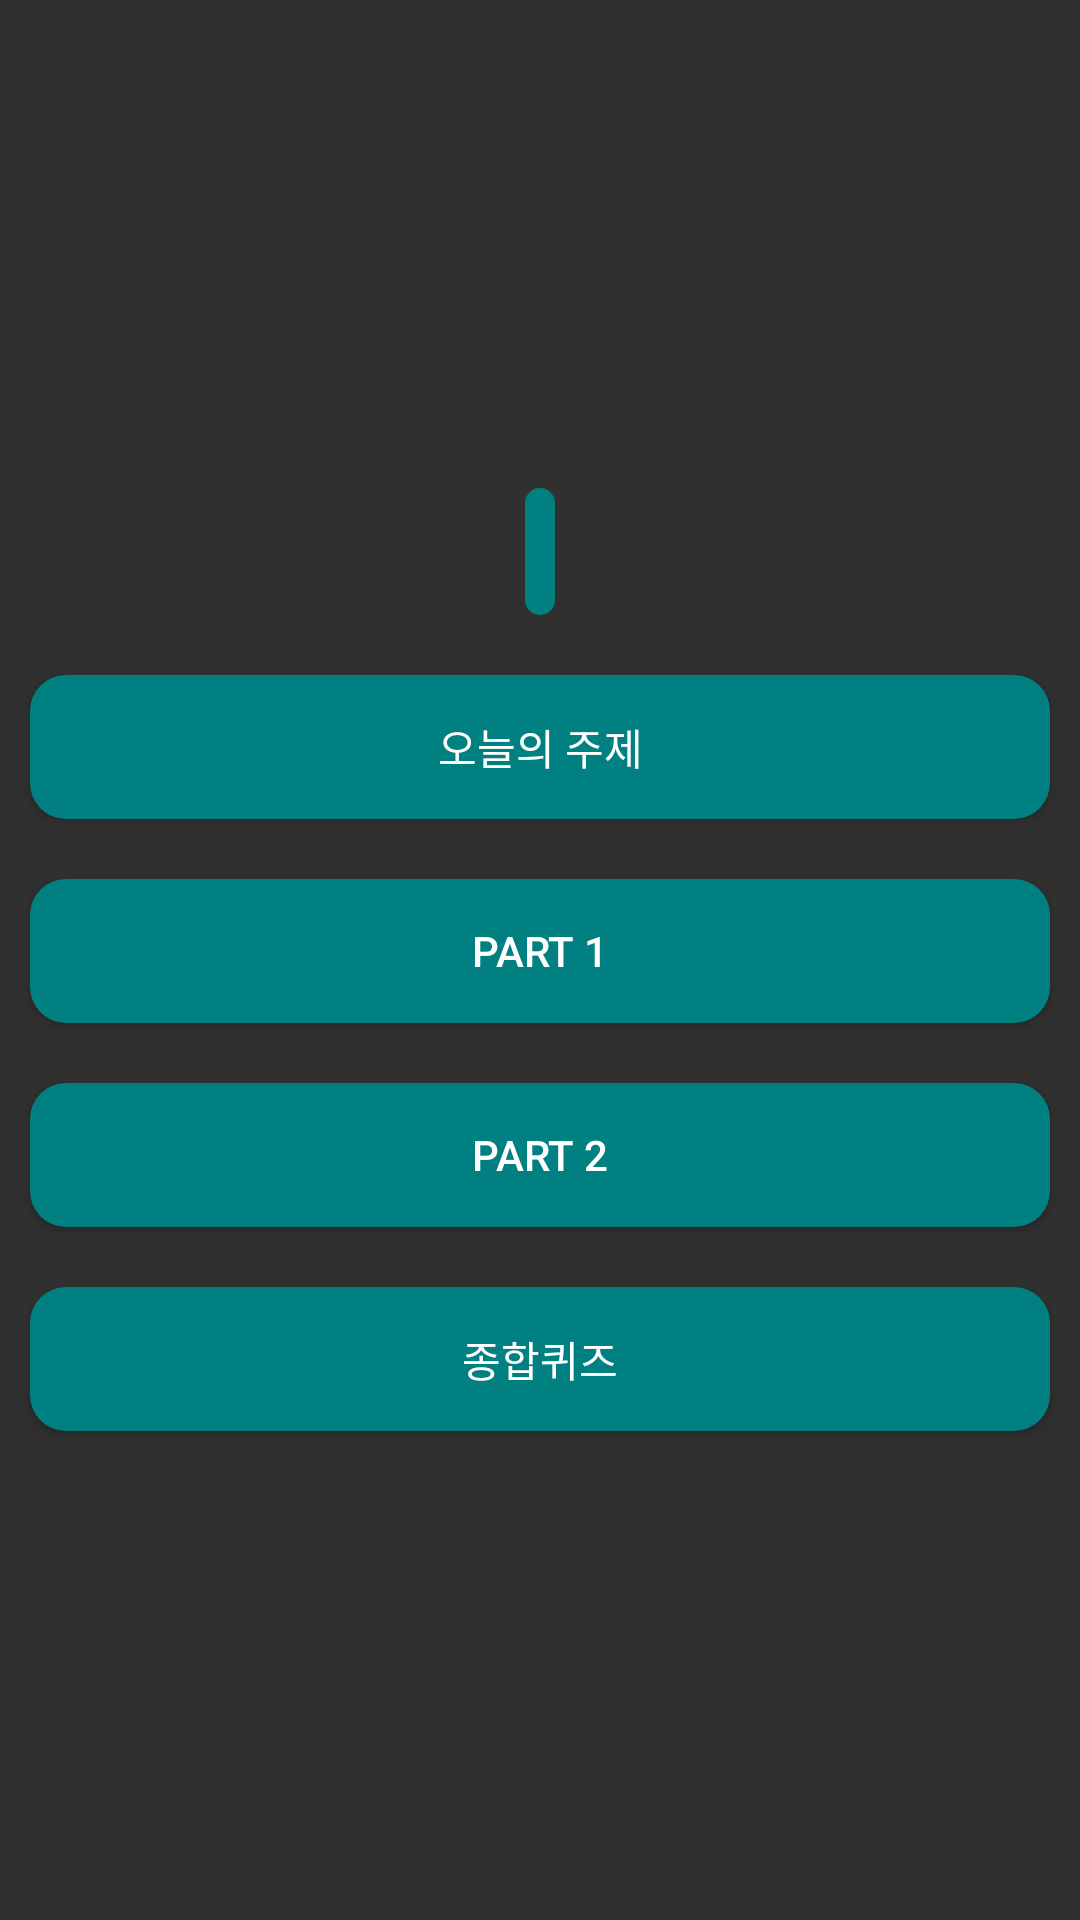

Here is an Android app screen rendered from its layout file. Give the layout XML and the strings, colors and styles it references.
<!-- AndroidManifest.xml: application theme Theme.JiayouJiayou -->
<!-- res/layout/activity_stage.xml -->
<?xml version="1.0" encoding="utf-8"?>
<LinearLayout xmlns:android="http://schemas.android.com/apk/res/android"
    xmlns:app="http://schemas.android.com/apk/res-auto"
    xmlns:tools="http://schemas.android.com/tools"
    android:layout_width="match_parent"
    android:layout_height="match_parent"
    android:orientation="vertical"
    tools:context=".StageActivity">

    <TextView
        android:id="@+id/text_stage"
        style="@style/TitleTextView"
        android:layout_width="wrap_content"
        android:layout_height="wrap_content" />

    <Button
        android:id="@+id/button_video"
        style="@style/DefaultButton"
        android:layout_width="match_parent"
        android:layout_height="wrap_content"
        android:onClick="onVideoClick"
        android:text="@string/video" />

    <Button
        android:id="@+id/button_part1"
        style="@style/DefaultButton"
        android:layout_width="match_parent"
        android:layout_height="wrap_content"
        android:onClick="onPart1Click"
        android:text="@string/part1" />

    <Button
        android:id="@+id/button_part2"
        style="@style/DefaultButton"
        android:layout_width="match_parent"
        android:layout_height="wrap_content"
        android:onClick="onPart2Click"
        android:text="@string/part2" />

    <Button
        android:id="@+id/button_exam"
        style="@style/DefaultButton"
        android:layout_width="match_parent"
        android:layout_height="wrap_content"
        android:onClick="onExamClick"
        android:text="@string/exam" />
</LinearLayout>
<!-- resources referenced by this layout -->
<resources>
  <string name="exam">종합퀴즈</string>
  <string name="part1">PART 1</string>
  <string name="part2">PART 2</string>
  <string name="video">오늘의 주제</string>
  <style name="DefaultButton" parent="Widget.AppCompat.Button">
          <item name="android:background">@drawable/image_background_rect_teal</item>
          <item name="android:layout_margin">@dimen/margin_default</item>
          <item name="android:textAllCaps">false</item>
          <item name="android:textColor">@color/white</item>
      </style>
  <style name="TitleTextView" parent="DefaultTextView">
          <item name="android:textSize">@dimen/font_size_title</item>
          <item name="android:background">@drawable/image_background_rect_teal</item>
          <item name="android:textColor">@color/white</item>
          <item name="android:padding">@dimen/padding_title</item>
      </style>
  <style name="Theme.JiayouJiayou" parent="Theme.AppCompat.NoActionBar">
          
          <item name="colorPrimary">@color/teal</item>
          <item name="colorPrimaryDark">@color/aqua_deep</item>
          <item name="android:background">@drawable/image_background_primary</item>
          <item name="android:textColorPrimary">@color/black</item>
          <item name="android:buttonStyle">@style/DefaultButton</item>
          <item name="android:textViewStyle">@style/DefaultTextView</item>
          <item name="android:gravity">center</item>
      </style>
  <!-- drawable image_background_rect_teal (drawable) -->
  <?xml version="1.0" encoding="utf-8"?>
  <shape xmlns:android="http://schemas.android.com/apk/res/android"
      android:shape="rectangle">
  
      <solid android:color="@color/teal" />
      <corners
          android:bottomLeftRadius="@dimen/radius_corner_default"
          android:bottomRightRadius="@dimen/radius_corner_default"
          android:topLeftRadius="@dimen/radius_corner_default"
          android:topRightRadius="@dimen/radius_corner_default" />
  </shape>
  <dimen name="margin_default">10dp</dimen>
  <color name="white">#FFFFFF</color>
  <style name="DefaultTextView" parent="Widget.AppCompat.TextView">
          <item name="android:background">@color/transparent</item>
          <item name="android:textColor">@color/black</item>
          <item name="android:gravity">center</item>
          <item name="android:layout_margin">@dimen/margin_default</item>
      </style>
  <dimen name="font_size_title">24sp</dimen>
  <dimen name="padding_title">5dp</dimen>
  <color name="teal">#008080</color>
  <color name="aqua_deep">#014B43</color>
  <color name="black">#000000</color>
  <dimen name="radius_corner_default">12dp</dimen>
  <color name="transparent">#00000000</color>
</resources>
